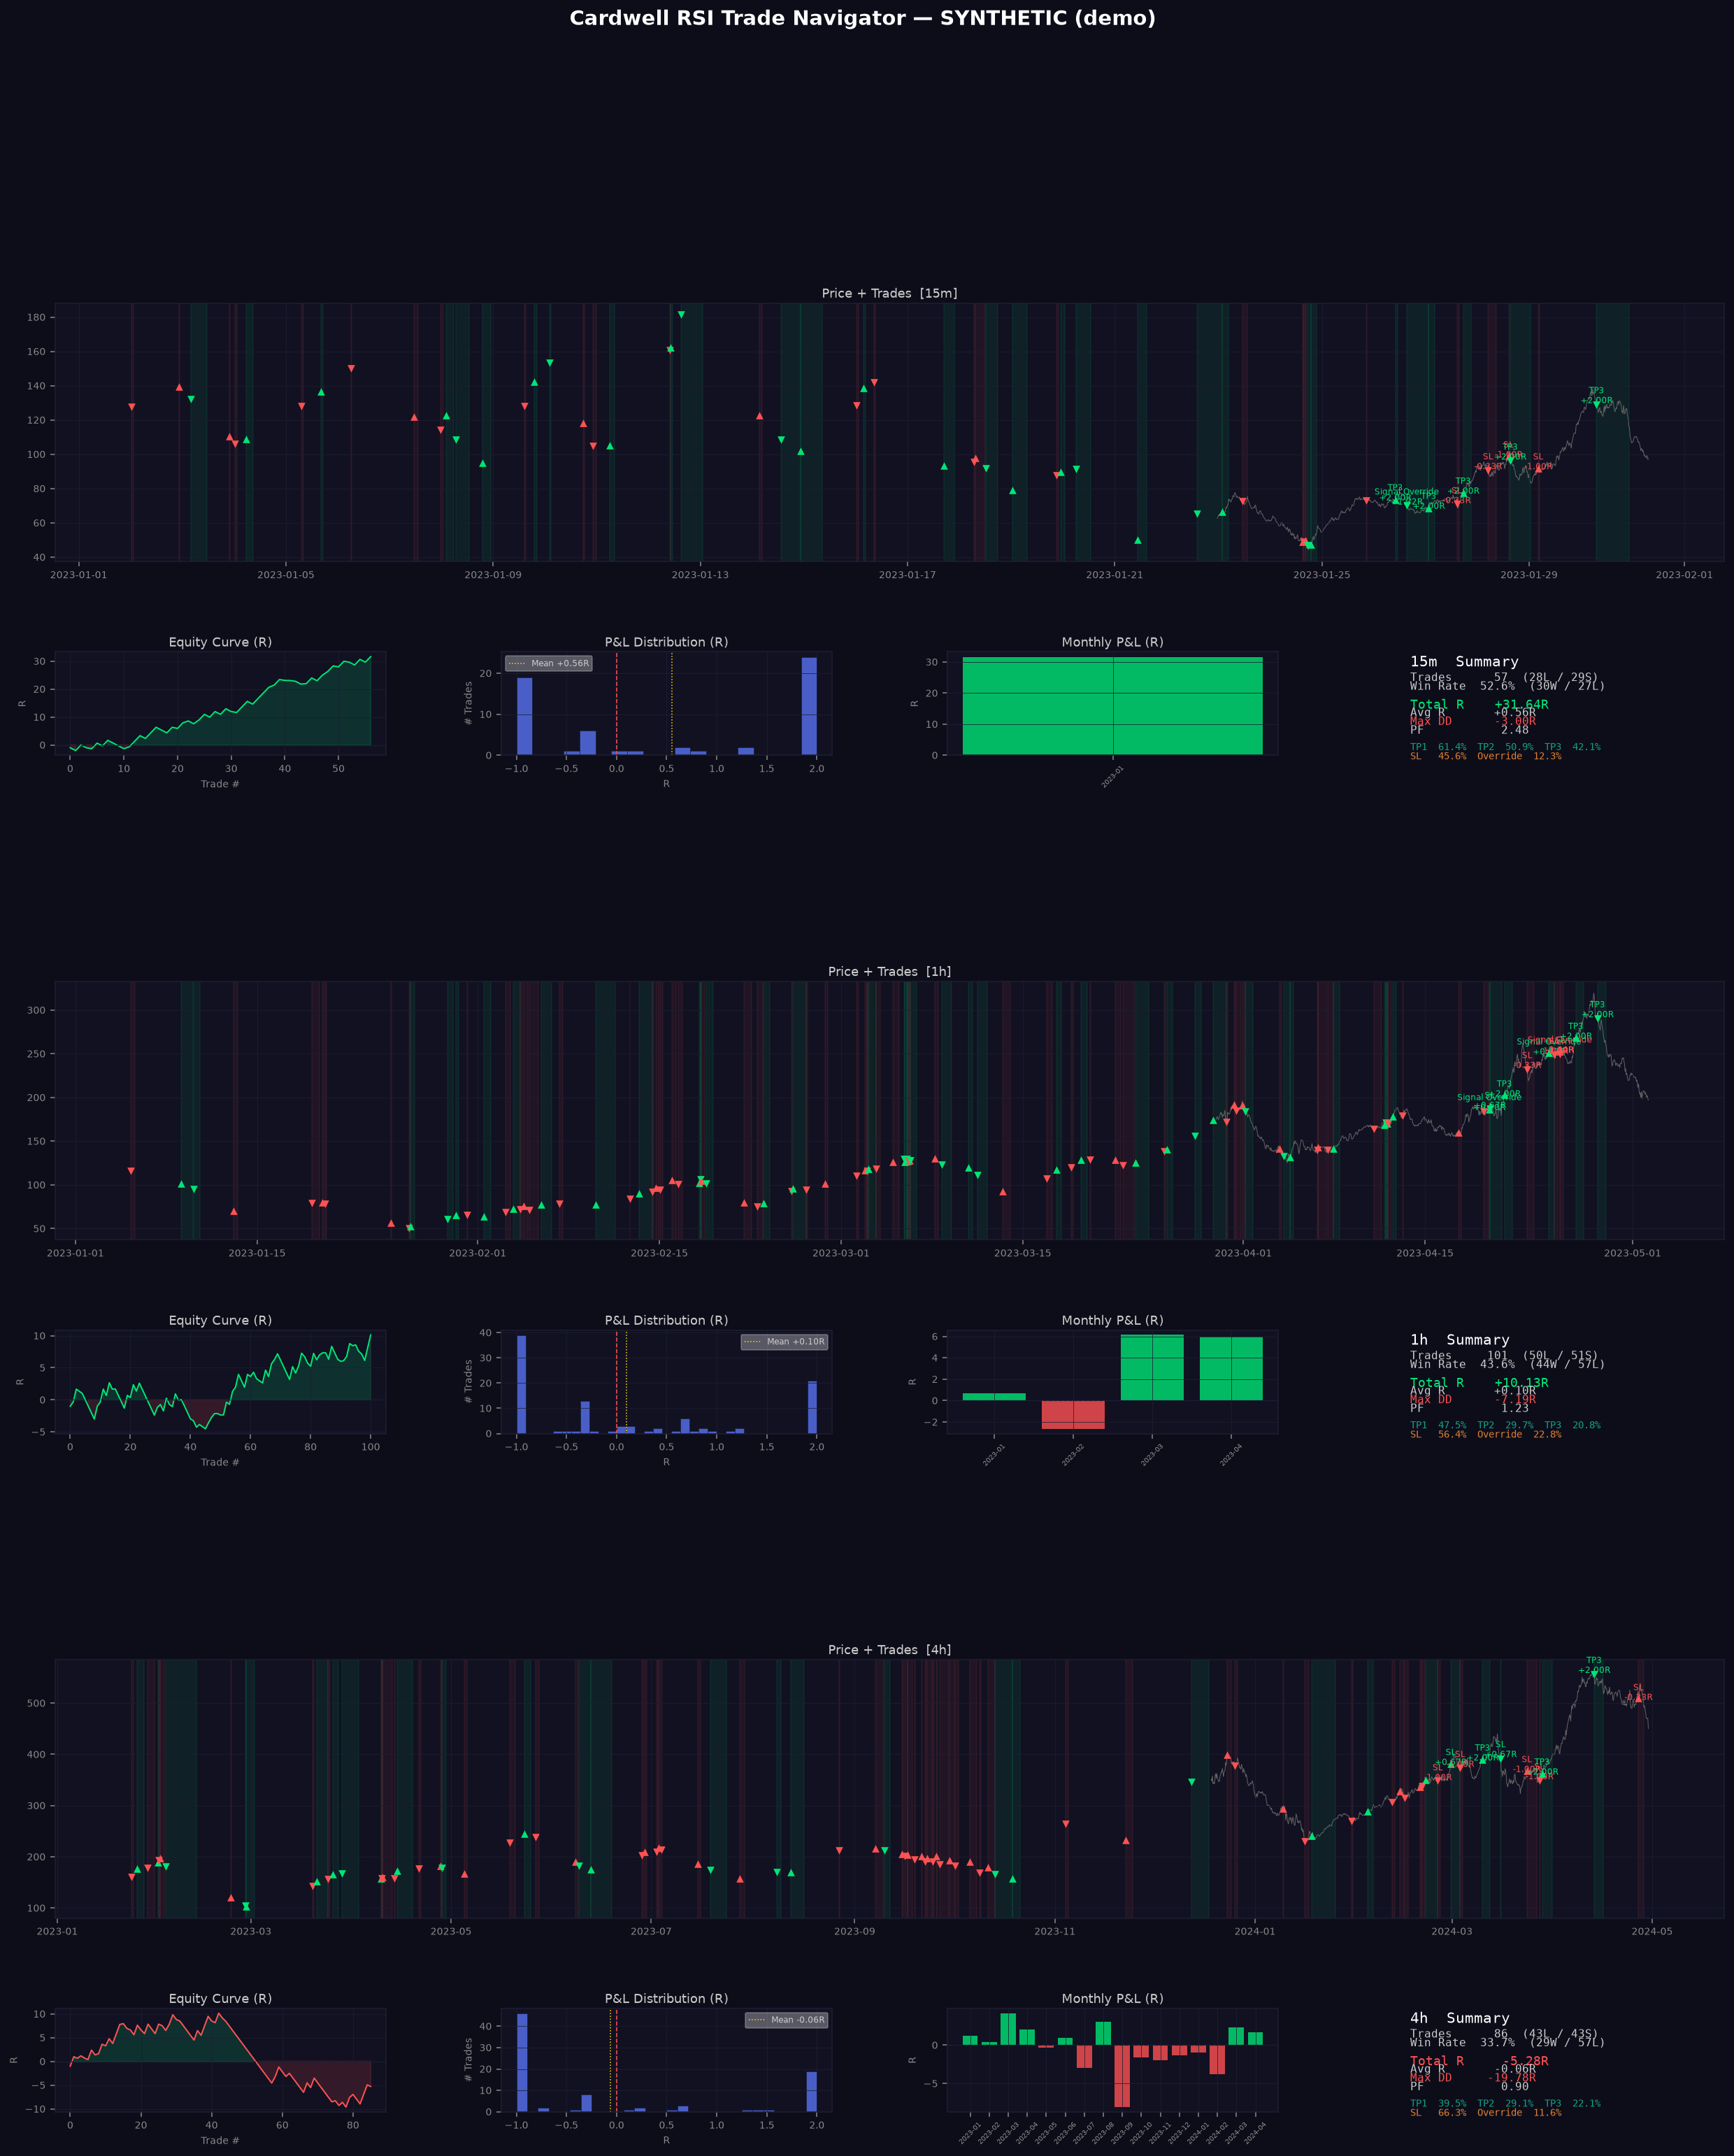

Write Python code to recreate this figure.
#!/usr/bin/env python3
"""
Cardwell RSI Trade Navigator — Backtester
Replicates the Pine Script indicator logic for 15m, 1h, and 4h timeframes.

Usage
-----
    python cardwell_backtest.py BTC-USD
    python cardwell_backtest.py AAPL --ma-type LLAMA --use-chop
    python cardwell_backtest.py BTC-USD --use-htf --trail-stop --no-plot

Trade simulation (matching Pine Script behaviour)
-------------------------------------------------
  • Entry at bar close on signal bar (crossover detected 1 bar prior)
  • 1/3 position exits at each of TP1 / TP2 / TP3
  • SL closes remaining open position
  • New signal overrides and force-closes any open trade at current close
  • Trail-stop: SL moves to entry breakeven once TP1 is touched
"""

from __future__ import annotations

import argparse
import sys
import warnings
from dataclasses import dataclass
from typing import Optional

import matplotlib
matplotlib.use("Agg")          # headless — saves to PNG
import matplotlib.pyplot as plt
import matplotlib.gridspec as gridspec
import numpy as np
import pandas as pd
import yfinance as yf

warnings.filterwarnings("ignore")

# ─────────────────────────────────────────────────────────────────────────────
# Parameters
# ─────────────────────────────────────────────────────────────────────────────

@dataclass
class Params:
    rsi_len:     int   = 14
    fast_len:    int   = 9
    slow_len:    int   = 45
    ma_type:     str   = "RMA"   # RMA | LLAMA | Kalman
    atr_len:     int   = 14
    atr_mult_sl: float = 1.5
    rr1:         float = 1.0
    rr2:         float = 2.0
    rr3:         float = 3.0
    use_htf:     bool  = False
    use_chop:    bool  = False
    adx_len:     int   = 14
    adx_min:     float = 20.0
    trail_stop:  bool  = False


TIMEFRAMES = ["15m", "1h", "4h"]

# HTF to use when base TF is 15m / 1h / 4h
HTF_MAP = {"15m": "4h", "1h": "4h", "4h": "1d"}

_C = dict(
    bull="#00e676", bear="#ff5252", neutral="#888888",
    bg="#0d0d1a", panel="#111122", text="#cccccc", grid="#1e1e33",
    tp1="#0e5c4a",  tp2="#0e6e52", tp3="#12a382",
    sl="#7a1f1f",   entry="#1f3a5c",
)


# ─────────────────────────────────────────────────────────────────────────────
# Technical indicators  (matching Pine Script semantics)
# ─────────────────────────────────────────────────────────────────────────────

def _rma(s: pd.Series, n: int) -> pd.Series:
    """Pine ta.rma — Wilder smoothing, alpha = 1/n."""
    return s.ewm(alpha=1 / n, min_periods=n, adjust=False).mean()


def _rsi(close: pd.Series, n: int) -> pd.Series:
    d = close.diff()
    return 100.0 - 100.0 / (1.0 + _rma(d.clip(lower=0), n) / _rma((-d).clip(lower=0), n))


def _atr(h: pd.Series, l: pd.Series, c: pd.Series, n: int) -> pd.Series:
    tr = pd.concat([h - l, (h - c.shift()).abs(), (l - c.shift()).abs()], axis=1).max(axis=1)
    return _rma(tr, n)


def _adx(h: pd.Series, l: pd.Series, c: pd.Series, n: int):
    """Returns (plus_di, minus_di, adx)."""
    up, dn = h.diff(), -l.diff()
    pdm = np.where((up > dn) & (up > 0), up, 0.0)
    ndm = np.where((dn > up) & (dn > 0), dn, 0.0)
    atr_s = _atr(h, l, c, n)
    pdi = _rma(pd.Series(pdm, index=h.index), n) / atr_s * 100
    ndi = _rma(pd.Series(ndm, index=h.index), n) / atr_s * 100
    dx  = (pdi - ndi).abs() / (pdi + ndi).replace(0, np.nan) * 100
    return pdi, ndi, _rma(dx, n)


def _llama(s: pd.Series, n: int) -> pd.Series:
    """Pine ta.linreg endpoint."""
    def _lr(x):
        m, b = np.polyfit(np.arange(len(x)), x, 1)
        return m * (len(x) - 1) + b
    return s.rolling(n).apply(_lr, raw=True)


def _kalman(s: pd.Series, q: float = 0.001, r: float = 0.01) -> pd.Series:
    """Scalar Kalman filter matching Pine Script implementation."""
    vals = s.values.astype(float)
    x, p = np.empty_like(vals), np.empty_like(vals)
    first_valid = np.argmax(~np.isnan(vals))
    x[first_valid] = vals[first_valid]
    p[first_valid] = 1.0
    for i in range(first_valid + 1, len(vals)):
        if np.isnan(vals[i]):
            x[i], p[i] = x[i - 1], p[i - 1] + q
        else:
            pp = p[i - 1] + q
            k  = pp / (pp + r)
            x[i] = x[i - 1] + k * (vals[i] - x[i - 1])
            p[i] = (1.0 - k) * pp
    x[:first_valid] = np.nan
    return pd.Series(x, index=s.index)


def _get_ma(rsi_val: pd.Series, fast_n: int, slow_n: int, ma_type: str):
    if ma_type == "Kalman":
        fast = _kalman(rsi_val, q=0.001, r=0.01)
        slow = _kalman(rsi_val, q=0.001, r=0.01 * slow_n / fast_n)
    elif ma_type == "LLAMA":
        fast = _llama(rsi_val, fast_n)
        slow = _llama(rsi_val, slow_n)
    else:
        fast = _rma(rsi_val, fast_n)
        slow = _rma(rsi_val, slow_n)
    return fast, slow


# ─────────────────────────────────────────────────────────────────────────────
# Data
# ─────────────────────────────────────────────────────────────────────────────

def _fetch_raw(symbol: str, interval: str, period: str) -> pd.DataFrame:
    raw = yf.download(symbol, period=period, interval=interval,
                      auto_adjust=True, progress=False, multi_level_index=False)
    if raw.empty:
        raise ValueError(f"No data returned for {symbol} @ {interval}")
    raw.columns = [c.lower() for c in raw.columns]
    return raw[["open", "high", "low", "close", "volume"]].dropna(subset=["close"])


def fetch_ohlcv(symbol: str, tf: str) -> pd.DataFrame:
    """Download and resample OHLCV to the requested timeframe."""
    if tf == "15m":
        df = _fetch_raw(symbol, "15m", "60d")
    elif tf == "1h":
        df = _fetch_raw(symbol, "1h", "730d")
    else:  # 4h — resample from 1h
        df = _fetch_raw(symbol, "1h", "730d")
        df = df.resample("4h", closed="left", label="left").agg(
            {"open": "first", "high": "max", "low": "min",
             "close": "last", "volume": "sum"}
        ).dropna(subset=["close"])
    return df


def fetch_htf(symbol: str, tf: str) -> Optional[pd.DataFrame]:
    """Fetch the higher timeframe data for the HTF filter."""
    htf = HTF_MAP.get(tf)
    if htf is None:
        return None
    try:
        if htf == "4h":
            raw = _fetch_raw(symbol, "1h", "730d")
            return raw.resample("4h", closed="left", label="left").agg(
                {"open": "first", "high": "max", "low": "min",
                 "close": "last", "volume": "sum"}
            ).dropna(subset=["close"])
        else:
            return _fetch_raw(symbol, "1d", "max")
    except Exception:
        return None


# ─────────────────────────────────────────────────────────────────────────────
# Synthetic demo data  (multi-regime OHLCV)
# ─────────────────────────────────────────────────────────────────────────────

_TF_SECONDS = {"15m": 900, "1h": 3600, "4h": 14400}

# Pre-defined market regime sequences (drift_per_bar, noise_sigma, n_bars)
_REGIMES = [
    ( 0.0030, 0.010, 120),   # bull trend
    ( 0.0005, 0.018, 80),    # ranging / choppy
    (-0.0025, 0.012, 100),   # bear trend
    ( 0.0000, 0.022, 60),    # high-vol chop
    ( 0.0020, 0.009, 150),   # slow bull
    (-0.0015, 0.011, 90),    # mild bear
    ( 0.0010, 0.015, 80),    # low-vol bull
    ( 0.0000, 0.020, 70),    # chop
    ( 0.0035, 0.013, 120),   # strong bull
    (-0.0030, 0.014, 100),   # strong bear
]


def make_synthetic_ohlcv(tf: str, seed: int = 42) -> pd.DataFrame:
    """
    Generate realistic multi-regime OHLCV data that exercises both bull and
    bear RSI crossover signals. Each regime block drives the RSI into
    overbought / oversold territory to trigger the crossovers.
    """
    rng   = np.random.default_rng(seed)
    start = pd.Timestamp("2023-01-01", tz="UTC")
    freq  = _TF_SECONDS.get(tf, 3600)

    closes   = [100.0]
    regimes  = _REGIMES * 3   # ~3000 bars total

    for drift, sigma, n in regimes:
        for _ in range(n):
            ret = drift + sigma * rng.standard_normal()
            closes.append(closes[-1] * (1.0 + ret))

    n_bars = len(closes) - 1
    opens  = np.array([closes[i] for i in range(n_bars)])
    clss   = np.array([closes[i + 1] for i in range(n_bars)])

    # Intrabar extremes: add a random portion of the bar range
    bar_range = np.abs(clss - opens)
    extra     = bar_range * rng.uniform(0.1, 0.7, size=n_bars)
    highs     = np.maximum(opens, clss) + extra
    lows      = np.minimum(opens, clss) - extra * rng.uniform(0.4, 1.0, size=n_bars)
    lows      = np.maximum(lows, 0.01)

    volumes   = rng.lognormal(10.0, 0.5, n_bars)
    ts_index  = pd.date_range(start=start, periods=n_bars, freq=f"{freq}s")

    return pd.DataFrame(
        {"open": opens, "high": highs, "low": lows, "close": clss, "volume": volumes},
        index=ts_index,
    )


# ─────────────────────────────────────────────────────────────────────────────
# Signal generation
# ─────────────────────────────────────────────────────────────────────────────

def add_signals(df: pd.DataFrame, p: Params,
                htf_df: Optional[pd.DataFrame] = None) -> pd.DataFrame:
    df = df.copy()
    rsi_val     = _rsi(df["close"], p.rsi_len)
    fast, slow  = _get_ma(rsi_val, p.fast_len, p.slow_len, p.ma_type)
    atr_val     = _atr(df["high"], df["low"], df["close"], p.atr_len)

    # Pine: rawBullCross = fast[1] > slow[1] and fast[2] <= slow[2]
    bull_raw = (fast.shift(1) > slow.shift(1)) & (fast.shift(2) <= slow.shift(2))
    bear_raw = (fast.shift(1) < slow.shift(1)) & (fast.shift(2) >= slow.shift(2))

    # ADX / choppiness filter — Pine uses adxValue[1]
    if p.use_chop:
        _, _, adx_val = _adx(df["high"], df["low"], df["close"], p.adx_len)
        chop_ok = adx_val.shift(1) >= p.adx_min
    else:
        chop_ok = pd.Series(True, index=df.index)

    # HTF trend filter
    if p.use_htf and htf_df is not None:
        htf_rsi       = _rsi(htf_df["close"], p.rsi_len)
        htf_fast, htf_slow = _get_ma(htf_rsi, p.fast_len, p.slow_len, p.ma_type)
        htf_bull = (htf_fast > htf_slow).reindex(df.index, method="ffill").fillna(False)
        htf_bear = (htf_fast < htf_slow).reindex(df.index, method="ffill").fillna(False)
    else:
        htf_bull = pd.Series(True, index=df.index)
        htf_bear = pd.Series(True, index=df.index)

    df["rsi"]         = rsi_val
    df["fast"]        = fast
    df["slow"]        = slow
    df["atr"]         = atr_val
    df["bull_signal"] = bull_raw & chop_ok & htf_bull
    df["bear_signal"] = bear_raw & chop_ok & htf_bear
    return df


# ─────────────────────────────────────────────────────────────────────────────
# Trade simulation
# ─────────────────────────────────────────────────────────────────────────────

def simulate_trades(df: pd.DataFrame, p: Params) -> pd.DataFrame:
    """
    Walk bar-by-bar and emit one record per completed trade.

    Within a bar:
    - If open gaps through SL → exit at open (gap loss).
    - Otherwise TPs are checked before SL (optimistic intra-bar assumption).
    - New signal on the same bar force-closes any open trade first.
    """
    records  = []
    in_trade = False
    is_long  = True
    entry = sl = tp1 = tp2 = tp3 = 0.0
    tp1_hit = tp2_hit = False
    entry_ts = None

    o_arr = df["open"].to_numpy()
    h_arr = df["high"].to_numpy()
    l_arr = df["low"].to_numpy()
    c_arr = df["close"].to_numpy()
    atr_arr  = df["atr"].to_numpy()
    bull_arr = df["bull_signal"].to_numpy()
    bear_arr = df["bear_signal"].to_numpy()
    idx = df.index

    def _pnl(exit_px, t1h, t2h, t3h, force_exit=None):
        risk = abs(entry - sl) or 1e-10
        sgn  = 1.0 if is_long else -1.0
        pnl, rem = 0.0, 1.0
        for hit, lvl in ((t1h, tp1), (t2h, tp2), (t3h, tp3)):
            if hit:
                pnl += sgn * (lvl - entry) / risk / 3
                rem -= 1 / 3
        if rem > 1e-6:
            ex = force_exit if force_exit is not None else exit_px
            pnl += sgn * (ex - entry) / risk * rem
        return round(pnl, 5)

    def _emit(exit_px, reason, t1h, t2h, t3h, exit_ts, force_exit=None):
        pnl = _pnl(exit_px, t1h, t2h, t3h, force_exit)
        records.append(dict(
            entry_time  = entry_ts,
            exit_time   = exit_ts,
            direction   = "Long" if is_long else "Short",
            entry_px    = round(entry, 8),
            exit_px     = round(exit_px if force_exit is None else force_exit, 8),
            sl_px       = round(sl, 8),
            tp1_px      = round(tp1, 8),
            tp2_px      = round(tp2, 8),
            tp3_px      = round(tp3, 8),
            exit_reason = reason,
            tp1_hit     = t1h,
            tp2_hit     = t2h,
            tp3_hit     = t3h,
            pnl_r       = pnl,
            win         = pnl > 0,
        ))

    for i in range(len(df)):
        o, h, l, c = o_arr[i], h_arr[i], l_arr[i], c_arr[i]
        ts = idx[i]

        if in_trade:
            cur_sl = sl  # may have moved to entry if trail_stop

            if is_long:
                # Gap through SL (open ≤ sl)
                if o <= cur_sl:
                    _emit(o, "SL (gap)", tp1_hit, tp2_hit, False, ts)
                    in_trade = False
                else:
                    t1, t2, t3 = tp1_hit, tp2_hit, False
                    # TP hits (checked before SL)
                    if not t1 and h >= tp1:
                        t1 = True
                        if p.trail_stop:
                            sl = entry
                    if not t2 and h >= tp2:
                        t2 = True
                    if h >= tp3:
                        t3 = True
                    # Resolve exit
                    if t3:
                        _emit(tp3, "TP3", t1, t2, t3, ts)
                        in_trade = False
                    elif l <= sl:
                        _emit(sl, "SL", t1, t2, False, ts)
                        in_trade = False
                    else:
                        tp1_hit, tp2_hit = t1, t2
            else:  # short
                if o >= cur_sl:
                    _emit(o, "SL (gap)", tp1_hit, tp2_hit, False, ts)
                    in_trade = False
                else:
                    t1, t2, t3 = tp1_hit, tp2_hit, False
                    if not t1 and l <= tp1:
                        t1 = True
                        if p.trail_stop:
                            sl = entry
                    if not t2 and l <= tp2:
                        t2 = True
                    if l <= tp3:
                        t3 = True
                    if t3:
                        _emit(tp3, "TP3", t1, t2, t3, ts)
                        in_trade = False
                    elif h >= sl:
                        _emit(sl, "SL", t1, t2, False, ts)
                        in_trade = False
                    else:
                        tp1_hit, tp2_hit = t1, t2

        # New signal overrides any open trade
        new_bull = bool(bull_arr[i])
        new_bear = bool(bear_arr[i])

        if (new_bull or new_bear) and not np.isnan(atr_arr[i]):
            if in_trade:
                _emit(c, "Signal Override", tp1_hit, tp2_hit, False, ts, force_exit=c)
            is_long = new_bull
            entry   = c
            rd      = atr_arr[i] * p.atr_mult_sl
            sl  = entry - rd if is_long else entry + rd
            tp1 = entry + rd * p.rr1 if is_long else entry - rd * p.rr1
            tp2 = entry + rd * p.rr2 if is_long else entry - rd * p.rr2
            tp3 = entry + rd * p.rr3 if is_long else entry - rd * p.rr3
            tp1_hit = tp2_hit = False
            in_trade = True
            entry_ts = ts

    return pd.DataFrame(records)


# ─────────────────────────────────────────────────────────────────────────────
# Statistics
# ─────────────────────────────────────────────────────────────────────────────

def compute_stats(trades: pd.DataFrame) -> dict:
    if trades.empty:
        return {}
    n   = len(trades)
    pnl = trades["pnl_r"]
    gw  = pnl[pnl > 0].sum()
    gl  = (-pnl[pnl < 0]).sum()
    eq  = pnl.cumsum()
    dd  = (eq - eq.cummax()).min()
    wins = int(trades["win"].sum())
    sl_mask = trades["exit_reason"].str.startswith("SL")
    return dict(
        n            = n,
        wins         = wins,
        losses       = n - wins,
        win_rate     = wins / n * 100,
        total_r      = round(pnl.sum(), 3),
        avg_r        = round(pnl.mean(), 3),
        best_r       = round(pnl.max(), 3),
        worst_r      = round(pnl.min(), 3),
        pf           = round(gw / gl, 3) if gl > 0 else float("inf"),
        max_dd_r     = round(dd, 3),
        tp1_pct      = round(trades["tp1_hit"].mean() * 100, 1),
        tp2_pct      = round(trades["tp2_hit"].mean() * 100, 1),
        tp3_pct      = round(trades["tp3_hit"].mean() * 100, 1),
        sl_pct       = round(sl_mask.mean() * 100, 1),
        override_pct = round((trades["exit_reason"] == "Signal Override").mean() * 100, 1),
        long_n       = int((trades["direction"] == "Long").sum()),
        short_n      = int((trades["direction"] == "Short").sum()),
    )


def print_stats(tf: str, s: dict, bars: int, date_range: str) -> None:
    if not s:
        print(f"  [{tf}]  0 bars — no trades generated.")
        return
    pf = f"{s['pf']:.2f}" if s["pf"] != float("inf") else "∞"
    print(f"""
╔══════════════════════════════════════════════════════════════════╗
║  {tf:^4}  {date_range:<57}║
║  {bars} bars{' ' * (60 - len(str(bars)) - 5)}║
╠══════════════════════════════════════════════════════════════════╣
║  Total Trades : {s['n']:<5}  (Long {s['long_n']} / Short {s['short_n']}){' ' * (28 - len(str(s['long_n'])) - len(str(s['short_n'])))}║
║  Win Rate     : {s['win_rate']:>5.1f}%  ({s['wins']}W / {s['losses']}L){' ' * (35 - len(str(s['wins'])) - len(str(s['losses'])))}║
║  Total R      : {s['total_r']:>+8.2f}R{' ' * 44}║
║  Avg R/Trade  : {s['avg_r']:>+8.2f}R{' ' * 44}║
║  Best / Worst : {s['best_r']:>+6.2f}R / {s['worst_r']:>+6.2f}R{' ' * 38}║
║  Profit Factor: {pf:<48}║
║  Max Drawdown : {s['max_dd_r']:>+8.2f}R{' ' * 44}║
╠══════════════════════════════════════════════════════════════════╣
║  TP1 hit      : {s['tp1_pct']:>5.1f}%{' ' * 50}║
║  TP2 hit      : {s['tp2_pct']:>5.1f}%{' ' * 50}║
║  TP3 hit      : {s['tp3_pct']:>5.1f}%{' ' * 50}║
║  SL exit      : {s['sl_pct']:>5.1f}%{' ' * 50}║
║  Override exit: {s['override_pct']:>5.1f}%{' ' * 50}║
╚══════════════════════════════════════════════════════════════════╝""")


# ─────────────────────────────────────────────────────────────────────────────
# Plotting
# ─────────────────────────────────────────────────────────────────────────────

def _style(ax, title=""):
    ax.set_facecolor(_C["panel"])
    ax.tick_params(colors=_C["neutral"], labelsize=7)
    for sp in ax.spines.values():
        sp.set_color(_C["grid"])
    ax.grid(color=_C["grid"], linewidth=0.4)
    if title:
        ax.set_title(title, color=_C["text"], fontsize=9, pad=4)


def _plot_price(ax, df: pd.DataFrame, trades: pd.DataFrame, tf: str):
    _style(ax, f"Price + Trades  [{tf}]")
    tail = df.tail(800)
    ax.plot(tail.index, tail["close"], color="#666", linewidth=0.5, zorder=1)

    if trades.empty:
        return

    for _, t in trades.iterrows():
        color = _C["bull"] if t["win"] else _C["bear"]
        marker = "^" if t["direction"] == "Long" else "v"
        et, xt = t["entry_time"], t["exit_time"]
        if et in df.index and xt in df.index:
            ax.axvspan(et, xt, alpha=0.07, color=color, zorder=0)
        if et in df.index:
            ep = df.loc[et, "close"]
            ax.scatter(et, ep, marker=marker, s=30, color=color, zorder=3, linewidths=0)

        # Annotate entry / SL / TP levels for last 10 trades
        recent_idx = trades.index[-10:]
        if t.name in recent_idx and et in df.index:
            atr_v = df.loc[et, "atr"]
            offset = atr_v * 0.3
            y_txt = t["entry_px"] - offset if t["direction"] == "Long" else t["entry_px"] + offset
            ax.annotate(
                f"{t['exit_reason']}\n{t['pnl_r']:+.2f}R",
                xy=(et, t["entry_px"]),
                xytext=(et, y_txt),
                color=color, fontsize=6, ha="center",
                arrowprops=dict(arrowstyle="-", color=color, lw=0.5),
            )


def _plot_equity(ax, trades: pd.DataFrame):
    _style(ax, "Equity Curve (R)")
    if trades.empty:
        ax.text(0.5, 0.5, "No trades", ha="center", va="center",
                color=_C["neutral"], transform=ax.transAxes)
        return
    eq = trades["pnl_r"].cumsum().reset_index(drop=True)
    pos_mask = eq >= 0
    ax.plot(eq.index, eq.values, color=_C["bull"] if eq.iloc[-1] >= 0 else _C["bear"],
            linewidth=1.0, zorder=2)
    ax.fill_between(eq.index, eq.values, 0,
                    where=pos_mask.values, alpha=0.15, color=_C["bull"])
    ax.fill_between(eq.index, eq.values, 0,
                    where=~pos_mask.values, alpha=0.15, color=_C["bear"])
    ax.axhline(0, color=_C["grid"], linewidth=0.7, linestyle="--")
    ax.set_xlabel("Trade #", color=_C["neutral"], fontsize=7)
    ax.set_ylabel("R", color=_C["neutral"], fontsize=7)


def _plot_dist(ax, trades: pd.DataFrame):
    _style(ax, "P&L Distribution (R)")
    if trades.empty:
        return
    bins = min(40, max(10, len(trades) // 3))
    ax.hist(trades["pnl_r"], bins=bins, color="#5c7aff", alpha=0.75,
            edgecolor=_C["bg"], linewidth=0.3)
    ax.axvline(0, color=_C["bear"], linewidth=0.8, linestyle="--")
    ax.axvline(trades["pnl_r"].mean(), color="#ffd700", linewidth=0.8,
               linestyle=":", label=f"Mean {trades['pnl_r'].mean():+.2f}R")
    ax.legend(fontsize=6, framealpha=0.3, labelcolor=_C["text"])
    ax.set_xlabel("R", color=_C["neutral"], fontsize=7)
    ax.set_ylabel("# Trades", color=_C["neutral"], fontsize=7)


def _plot_monthly(ax, trades: pd.DataFrame):
    _style(ax, "Monthly P&L (R)")
    if trades.empty:
        return
    trades = trades.copy()
    trades["month"] = pd.to_datetime(trades["exit_time"]).dt.to_period("M")
    monthly = trades.groupby("month")["pnl_r"].sum()
    colors = [_C["bull"] if v >= 0 else _C["bear"] for v in monthly.values]
    ax.bar(range(len(monthly)), monthly.values, color=colors, alpha=0.8)
    ax.axhline(0, color=_C["grid"], linewidth=0.7, linestyle="--")
    if len(monthly) <= 24:
        ax.set_xticks(range(len(monthly)))
        ax.set_xticklabels([str(m) for m in monthly.index], rotation=45,
                           fontsize=5, color=_C["neutral"])
    ax.set_ylabel("R", color=_C["neutral"], fontsize=7)


def _stat_box(ax, s: dict, tf: str):
    ax.set_facecolor(_C["bg"])
    for sp in ax.spines.values():
        sp.set_visible(False)
    ax.set_xticks([])
    ax.set_yticks([])

    if not s:
        ax.text(0.5, 0.5, "No trades", ha="center", va="center",
                color=_C["neutral"], transform=ax.transAxes, fontsize=10)
        return

    pf = f"{s['pf']:.2f}" if s["pf"] != float("inf") else "∞"
    lines = [
        (f"{tf}  Summary", "#ffffff", 11),
        ("", _C["neutral"], 8),
        (f"Trades   {s['n']:>5}  ({s['long_n']}L / {s['short_n']}S)", _C["text"], 8),
        (f"Win Rate {s['win_rate']:>5.1f}%  ({s['wins']}W / {s['losses']}L)", _C["text"], 8),
        ("", _C["neutral"], 8),
        (f"Total R  {s['total_r']:>+8.2f}R", _C["bull"] if s["total_r"] >= 0 else _C["bear"], 9),
        (f"Avg R    {s['avg_r']:>+8.2f}R", _C["text"], 8),
        (f"Max DD   {s['max_dd_r']:>+8.2f}R", _C["bear"], 8),
        (f"PF       {pf:>8}", _C["text"], 8),
        ("", _C["neutral"], 8),
        (f"TP1 {s['tp1_pct']:>5.1f}%  TP2 {s['tp2_pct']:>5.1f}%  TP3 {s['tp3_pct']:>5.1f}%", _C["tp3"], 7),
        (f"SL  {s['sl_pct']:>5.1f}%  Override {s['override_pct']:>5.1f}%", "#e08030", 7),
    ]
    y = 0.97
    for text, color, size in lines:
        ax.text(0.05, y, text, transform=ax.transAxes, color=color,
                fontsize=size, va="top", fontfamily="monospace")
        y -= 0.085


def build_figure(symbol: str, results: dict) -> plt.Figure:
    """Build and return the matplotlib Figure for all TFs. Caller must close it."""
    n_tf = len(results)
    fig = plt.figure(figsize=(22, 8 * n_tf), facecolor=_C["bg"])
    outer = gridspec.GridSpec(n_tf, 1, figure=fig, hspace=0.5)

    for row, (tf, (df, trades, s)) in enumerate(results.items()):
        inner = gridspec.GridSpecFromSubplotSpec(
            2, 4, subplot_spec=outer[row], hspace=0.5, wspace=0.35,
            height_ratios=[2.5, 1]
        )
        ax_price   = fig.add_subplot(inner[0, :])
        ax_equity  = fig.add_subplot(inner[1, 0])
        ax_dist    = fig.add_subplot(inner[1, 1])
        ax_monthly = fig.add_subplot(inner[1, 2])
        ax_stat    = fig.add_subplot(inner[1, 3])

        _plot_price(ax_price, df, trades, tf)
        _plot_equity(ax_equity, trades)
        _plot_dist(ax_dist, trades)
        _plot_monthly(ax_monthly, trades)
        _stat_box(ax_stat, s, tf)

    fig.suptitle(
        f"Cardwell RSI Trade Navigator — {symbol}",
        color="white", fontsize=15, y=1.005, fontweight="bold"
    )
    return fig


def plot_results(symbol: str, results: dict, out_path: str) -> None:
    if not results:
        print("No results to plot.")
        return
    fig = build_figure(symbol, results)
    plt.savefig(out_path, dpi=140, bbox_inches="tight", facecolor=fig.get_facecolor())
    plt.close(fig)
    print(f"  Chart saved → {out_path}")


# ─────────────────────────────────────────────────────────────────────────────
# Main
# ─────────────────────────────────────────────────────────────────────────────

def parse_args():
    ap = argparse.ArgumentParser(
        description="Cardwell RSI Trade Navigator — multi-timeframe backtester",
        formatter_class=argparse.ArgumentDefaultsHelpFormatter,
    )
    ap.add_argument("symbol", nargs="?", default="BTC-USD",
                    help="yfinance ticker (e.g. BTC-USD, AAPL, ETH-USD)")
    ap.add_argument("--demo", action="store_true",
                    help="use synthetic multi-regime data (no internet required)")
    ap.add_argument("--timeframes", nargs="+", default=TIMEFRAMES,
                    choices=TIMEFRAMES, help="which TFs to test")
    ap.add_argument("--ma-type",      default="RMA", choices=["RMA", "LLAMA", "Kalman"])
    ap.add_argument("--rsi-len",      type=int,   default=14)
    ap.add_argument("--fast-len",     type=int,   default=9)
    ap.add_argument("--slow-len",     type=int,   default=45)
    ap.add_argument("--atr-len",      type=int,   default=14)
    ap.add_argument("--atr-mult",     type=float, default=1.5, dest="atr_mult_sl")
    ap.add_argument("--rr1",          type=float, default=1.0)
    ap.add_argument("--rr2",          type=float, default=2.0)
    ap.add_argument("--rr3",          type=float, default=3.0)
    ap.add_argument("--use-htf",      action="store_true",
                    help="enable HTF trend filter (4h for 15m/1h, 1d for 4h)")
    ap.add_argument("--use-chop",     action="store_true",
                    help="enable ADX / choppiness filter")
    ap.add_argument("--adx-len",      type=int,   default=14)
    ap.add_argument("--adx-min",      type=float, default=20.0)
    ap.add_argument("--trail-stop",   action="store_true",
                    help="move SL to breakeven after TP1")
    ap.add_argument("--no-plot",      action="store_true")
    ap.add_argument("--out",          default="cardwell_backtest.png",
                    help="output chart file")
    ap.add_argument("--csv",          default="",
                    help="export trade log CSV (e.g. trades.csv)")
    return ap.parse_args()


def main() -> int:
    args = parse_args()

    p = Params(
        rsi_len     = args.rsi_len,
        fast_len    = args.fast_len,
        slow_len    = args.slow_len,
        ma_type     = args.ma_type,
        atr_len     = args.atr_len,
        atr_mult_sl = args.atr_mult_sl,
        rr1         = args.rr1,
        rr2         = args.rr2,
        rr3         = args.rr3,
        use_htf     = args.use_htf,
        use_chop    = args.use_chop,
        adx_len     = args.adx_len,
        adx_min     = args.adx_min,
        trail_stop  = args.trail_stop,
    )

    symbol  = "SYNTHETIC (demo)" if args.demo else args.symbol
    results = {}
    all_trades: list[pd.DataFrame] = []

    print(f"\n{'═' * 68}")
    print(f"  Cardwell RSI Trade Navigator — Backtester")
    print(f"  Symbol: {symbol}  |  MA: {p.ma_type}  |  RSI: {p.rsi_len}"
          f"  |  Fast/Slow: {p.fast_len}/{p.slow_len}")
    print(f"  ATR×{p.atr_mult_sl} SL  |  RR {p.rr1}/{p.rr2}/{p.rr3}"
          f"  |  HTF: {'on' if p.use_htf else 'off'}"
          f"  |  ADX: {'on' if p.use_chop else 'off'}"
          f"  |  Trail: {'on' if p.trail_stop else 'off'}")
    print(f"{'═' * 68}")

    htf_cache: dict[str, Optional[pd.DataFrame]] = {}

    for tf in args.timeframes:
        if args.demo:
            print(f"\n  ► Generating synthetic [{tf}] …", end=" ", flush=True)
            # Use different seeds per TF so results differ meaningfully
            seed_map = {"15m": 42, "1h": 7, "4h": 13}
            df = make_synthetic_ohlcv(tf, seed=seed_map.get(tf, 42))
        else:
            print(f"\n  ► Fetching {symbol} [{tf}] …", end=" ", flush=True)
            try:
                df = fetch_ohlcv(symbol, tf)
            except Exception as e:
                print(f"\n  ERROR: {e}")
                continue
        print(f"{len(df)} bars  ({df.index[0].date()} → {df.index[-1].date()})")

        htf_df: Optional[pd.DataFrame] = None
        if p.use_htf and not args.demo:
            htf_key = HTF_MAP.get(tf, "")
            if htf_key not in htf_cache:
                htf_cache[htf_key] = fetch_htf(symbol, tf)
            htf_df = htf_cache[htf_key]
        elif p.use_htf and args.demo:
            htf_seed = {"15m": 99, "1h": 55, "4h": 33}
            # Simulate HTF from the same seed family but with longer bars
            htf_df = make_synthetic_ohlcv("4h", seed=htf_seed.get(tf, 99))

        df     = add_signals(df, p, htf_df)
        trades = simulate_trades(df, p)
        s      = compute_stats(trades)

        date_range = f"{df.index[0].date()} – {df.index[-1].date()}"
        print_stats(tf, s, len(df), date_range)

        if not trades.empty:
            trades["timeframe"] = tf
            all_trades.append(trades)

        results[tf] = (df, trades, s)

    # Combined summary
    if len(results) > 1:
        combined = pd.concat(all_trades) if all_trades else pd.DataFrame()
        sc = compute_stats(combined)
        if sc:
            print(f"\n{'─' * 68}")
            print(f"  ALL TIMEFRAMES COMBINED")
            pf_str = "∞" if sc["pf"] == float("inf") else f"{sc['pf']:.2f}"
            print(f"  Trades: {sc['n']}  Win%: {sc['win_rate']:.1f}%"
                  f"  Total R: {sc['total_r']:+.2f}R  PF: {pf_str}")
            print(f"{'─' * 68}")

    if args.csv and all_trades:
        csv_path = args.csv
        pd.concat(all_trades).to_csv(csv_path, index=False)
        print(f"\n  Trade log saved → {csv_path}")

    if not args.no_plot:
        print(f"\n  Generating chart …")
        plot_results(symbol, results, args.out)

    return 0


if __name__ == "__main__":
    sys.exit(main())
